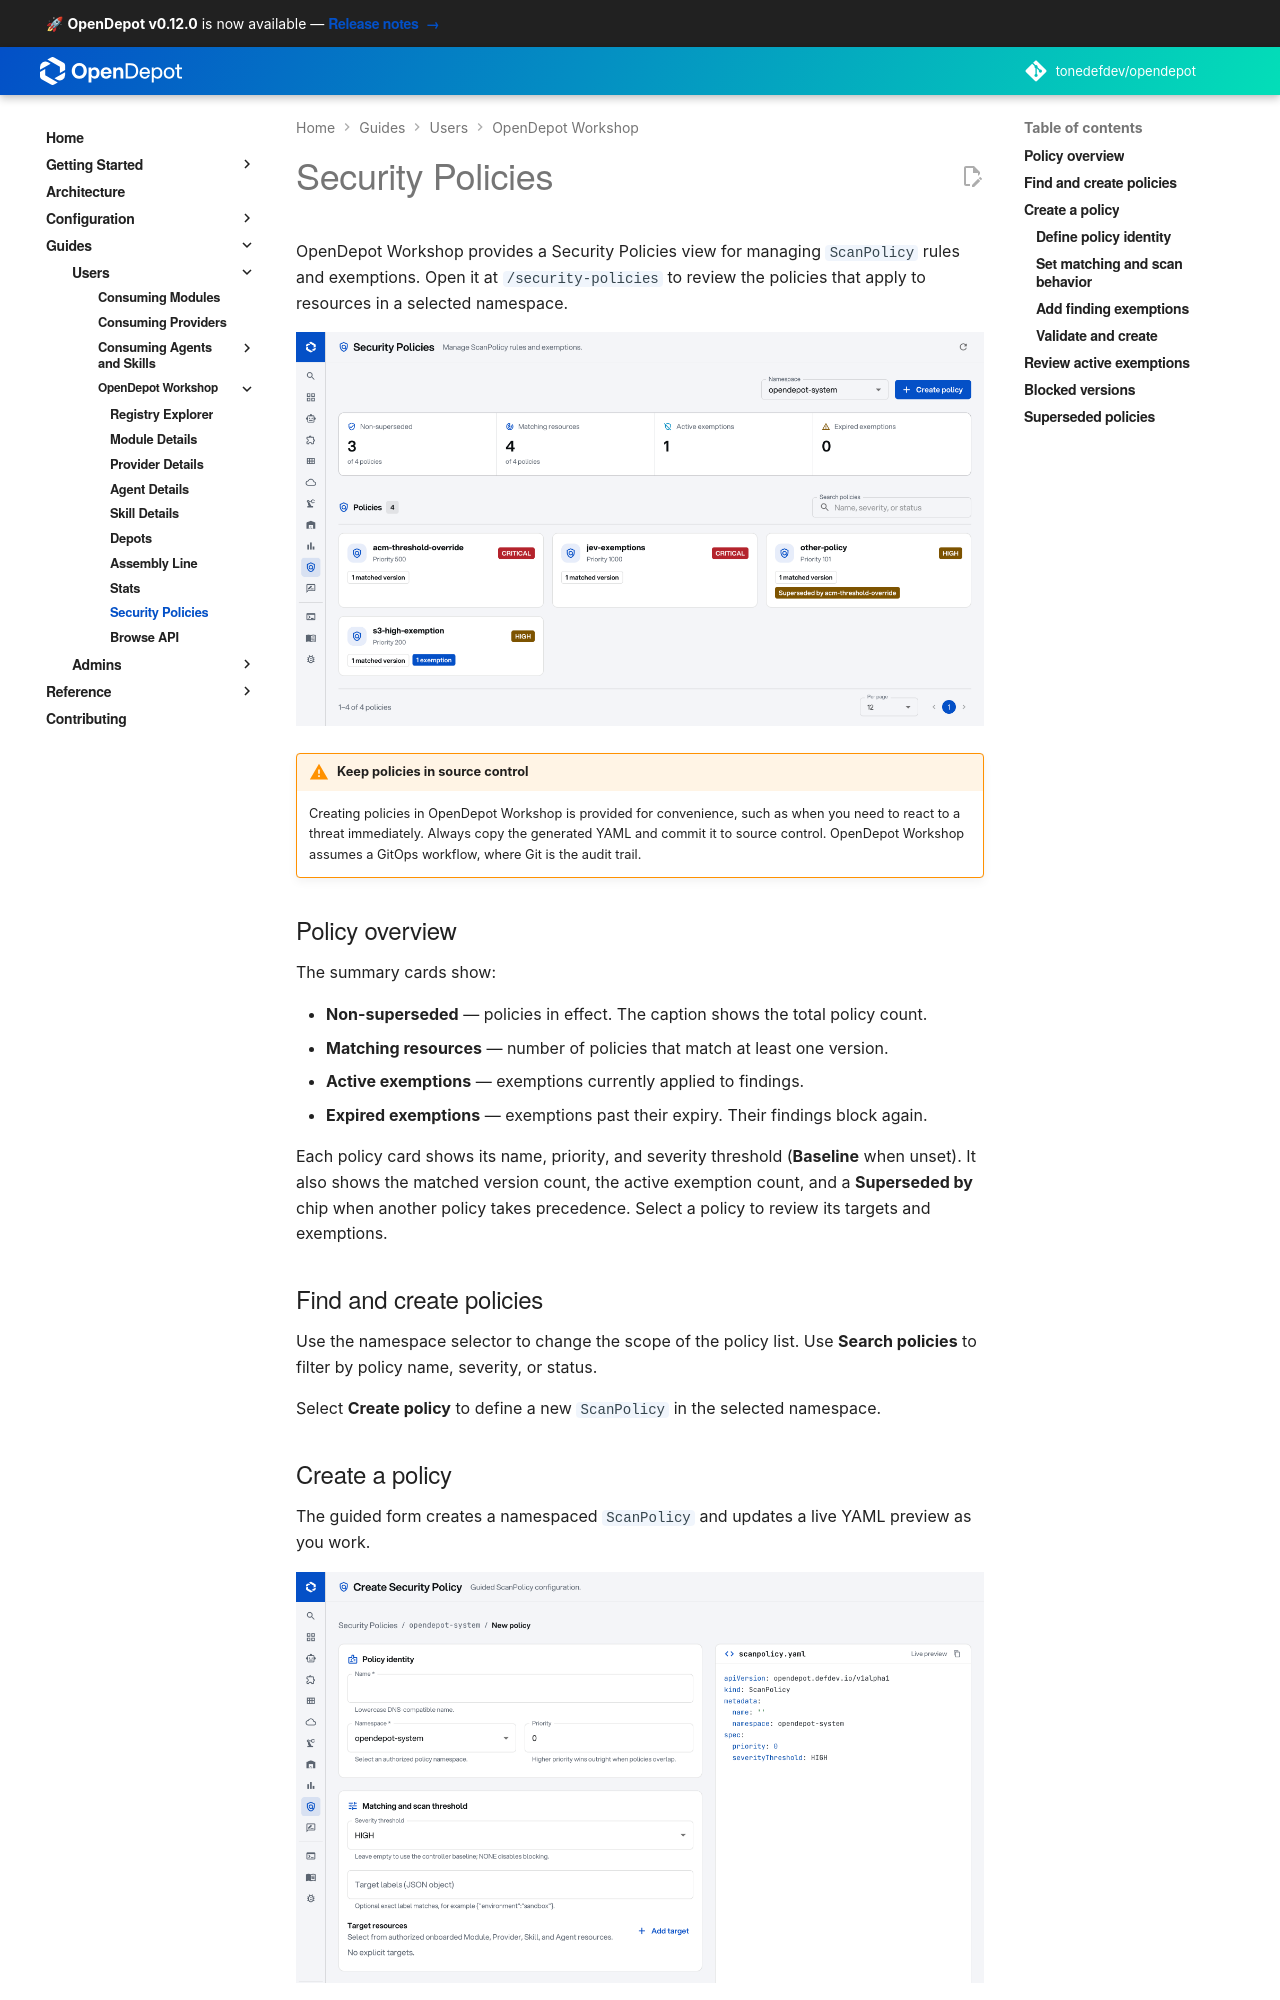

repository: tonedefdev/opendepot · page: docs/guides/registry-explorer/security-policies/index.html · generator: mkdocs

---
tags:
  - guides
  - ui
  - registry-explorer
  - security-policies
---

# Security Policies

OpenDepot Workshop provides a Security Policies view for managing `ScanPolicy`
rules and exemptions. Open it at `/security-policies` to review the policies
that apply to resources in a selected namespace.

![OpenDepot Workshop Security Policies page showing policy summaries and matching resources](../../img/security-policies.png)

!!! warning "Keep policies in source control"
    Creating policies in OpenDepot Workshop is provided for convenience, such
    as when you need to react to a threat immediately. Always copy the generated
    YAML and commit it to source control. OpenDepot Workshop assumes a GitOps
    workflow, where Git is the audit trail; OpenDepot does not retain this
    policy history today.

## Policy overview

The page includes summary cards for:

- **Total policies** — all policies in the selected namespace.
- **Non-superseded** — policies that are currently active in policy evaluation.
- **Matching resources** — resources matched by the policies.
- **Active exemptions** — current exemptions from policy findings.

The policy list shows each policy's name, priority, severity threshold, and
number of matched versions. Select a policy to inspect its rules, matches, and
exemptions.

## Find and create policies

Use the namespace selector to change the scope of the policy list. Use **Search
policies** to filter by policy name, severity, or status.

Select **Create policy** to define a new `ScanPolicy` in the selected namespace.

## Create a policy

The guided form creates a namespaced `ScanPolicy` and updates a live YAML
preview as you work.

![OpenDepot Workshop Create Security Policy page showing the guided form and live YAML preview](../../img/security-policy-create.png)

### Define policy identity

Enter a lowercase DNS-compatible **Name**, select an authorized **Namespace**,
and optionally set a numeric **Priority**. When policies overlap, the policy
with the higher priority wins outright.
